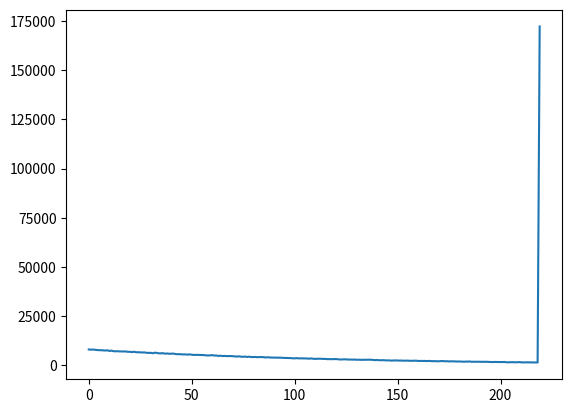

Recreate this plot in Python.
# -*- coding: utf-8 -*-
"""
Created on Sat Jan  1 14:21:11 2022

[redacted]
"""
import matplotlib.pyplot as plt
import numpy as np
import random

limit = 220  # 井
pickUp = 0  # up平均概率
count = 0  # 总抽数
num = np.zeros([limit+1])
for i in range(1000000): #模拟100w人抽卡
    for j in range(1,limit+1):
        index = random.random()
        if(index<0.008): #抽到up
            num[j] = num[j] + 1
            break
        if(j==limit and index>=0.008):  #吃井
            num[limit] = num[limit] + 1
    count += j

pickUp =  1000000 / count
median = np.where(num==np.median(num))
print("平均: ",1/pickUp)
print("中位数: ",median[0])
plt.plot(num[1:])
plt.show()